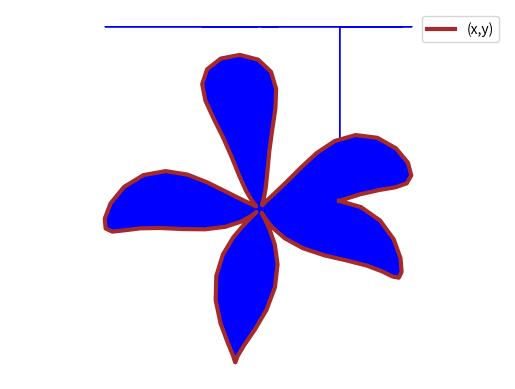

Python code for this plot:
#tarea3B
# [redacted]
import matplotlib.pyplot as plt
import numpy as np
import math
teta=np.linspace(0,2*np.pi,100)
r=105+100*np.sin(4.5*teta)
yt=teta-np.cos(10*teta)/10
x=320+r*np.cos(yt)
y=-240-r*np.sin(yt)
plt.plot(x,y,linewidth=3,color='brown',label='(x,y)')
plt.fill_between(x,y,color='b')
plt.legend()
plt.title('')
plt.xlabel('x')
plt.ylabel('y')
plt.grid(True)
plt.axis('equal')
plt.axis('off')
plt.show()
plt.savefig('7.png')
